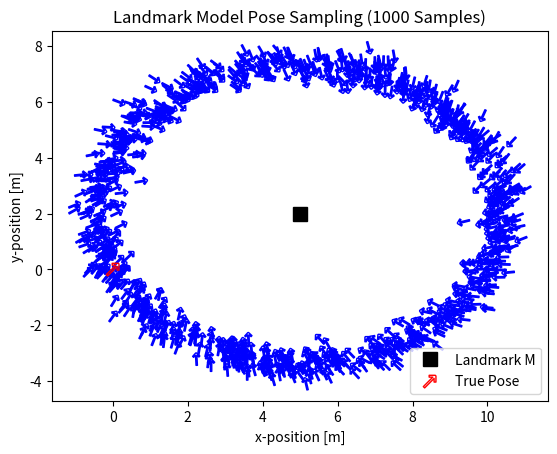

The script that saved this image:
import math
import numpy as np
import matplotlib.pyplot as plt
import matplotlib as mpl
from  matplotlib.patches import Arc

arrow = u'$\u2191$'

# --- Utility Functions (Gaussian, compute_p_hit_dist, landmark_range_bearing_sensor, etc.) ---
# These remain unchanged and are correct implementations of the sensor model components.

def gaussian(x, mu, sigma):
    return (1.0 / (np.sqrt(2*np.pi) * sigma)) * np.exp(-0.5 * ((x - mu) / sigma)**2)


def compute_p_hit_dist(dist, max_dist, sigma):
    # Normalize the Gaussian over [0, max_dist]
    normalize_hit = 1e-9
    for j in range(round(max_dist)):
        normalize_hit += gaussian(j, 0., sigma)
    normalize_hit = 1. / normalize_hit

    p_hit = gaussian(dist, 0., sigma)*normalize_hit

    return p_hit


def landmark_range_bearing_sensor(robot_pose, landmark, sigma, max_range=6.0, fov=math.pi/2):
    """""
    Simulate the detection of a landmark with a virtual sensor able to estimate range and bearing
    """""
    m_x, m_y = landmark[:]
    x, y, theta = robot_pose[:]

    # Add noise to true range and bearing
    r_ = math.dist([x, y], [m_x, m_y]) + np.random.normal(0., sigma[0])
    phi_ = math.atan2(m_y - y, m_x - x) - theta + np.random.normal(0., sigma[1])
    
    # Normalize bearing to [-pi, pi] for consistency
    phi_ = math.atan2(math.sin(phi_), math.cos(phi_))

    # filter z for a more realistic sensor simulation (add a max range distance and a FOV)
    if r_ > max_range or abs(phi_) > fov / 2:
        return None

    return [r_, phi_]

def landmark_model_prob(z, landmark, robot_pose, max_range, fov, sigma):
    """""
    Landmark sensor model algorithm:
    ...
    """""
    m_x, m_y = landmark[:]
    x, y, theta = robot_pose[:]
    sigma_r, sigma_phi = sigma[:]

    r_hat = math.dist([x, y], [m_x, m_y])
    phi_hat = math.atan2(m_y - y, m_x - x) - theta
    p = compute_p_hit_dist(z[0] - r_hat, max_range, sigma_r) * compute_p_hit_dist(z[1] - phi_hat, fov/2, sigma_phi)

    return p

def landmark_model_sample_pose(z, landmark, sigma):
    """""
    Sample a robot pose from the landmark model (Inverse Sensor Model)
    ...
    """""
    m_x, m_y = landmark[:]
    sigma_r, sigma_phi = sigma[:]

    gamma_hat = np.random.uniform(0, 2*math.pi)
    r_hat = z[0] + np.random.normal(0, sigma_r)
    phi_hat = z[1] + np.random.normal(0, sigma_phi)

    # Calculate sampled pose [x', y', theta']
    x_ = m_x + r_hat * math.cos(gamma_hat)
    y_ = m_y + r_hat * math.sin(gamma_hat)
    theta_ = gamma_hat - math.pi - phi_hat
    
    # Normalize orientation
    theta_ = math.atan2(math.sin(theta_), math.cos(theta_))

    return np.array([x_, y_, theta_])

def landmark_model_jacobian(robot_pose, landmark, eps=1e-6):
    """""
    Computes the Jacobian Ht (derivative of the predicted measurement w.r.t the state x).
    """""
    x, y, theta = robot_pose
    m_x, m_y = landmark
    dx = m_x - x
    dy = m_y - y
    r = math.sqrt(dx**2 + dy**2)
    if r < eps:
        r = eps

    Ht = np.array([
        [-dx / r, -dy / r, 0],
        [dy / (r**2), -dx / (r**2), -1]
    ])
    return Ht


def plot_sampled_poses(robot_pose, z, landmark, sigma):
    # plot samples poses
    for i in range(1000):
        x_prime = landmark_model_sample_pose(z, landmark, sigma)
        # plot robot pose (using an arrow marker for orientation)
        rotated_marker = mpl.markers.MarkerStyle(marker=arrow)
        rotated_marker._transform = rotated_marker.get_transform().rotate_deg(math.degrees(x_prime[2])-90)
        plt.scatter(x_prime[0], x_prime[1], marker=rotated_marker, s=80, facecolors='none', edgecolors='b')
    
    # plot true pose
    rotated_marker = mpl.markers.MarkerStyle(marker=arrow)
    rotated_marker._transform = rotated_marker.get_transform().rotate_deg(math.degrees(robot_pose[2])-90)
    plt.scatter(robot_pose[0], robot_pose[1], marker=rotated_marker, s=140, facecolors='none', edgecolors='r', label='True Pose')

    plt.xlabel("x-position [m]")
    plt.ylabel("y-position [m]")
    plt.title("Landmark Model Pose Sampling (1000 Samples)")
    plt.legend()
    plt.show()

# --- MAIN FUNCTION ---
def main():
    plt.close('all')

    # Define State and Map
    robot_pose = np.array([0., 0., math.pi/4])
    landmarks = [
                 np.array([5., 2.]),
                 np.array([-2.5, 3.]),
                 np.array([3., 1.5]),
                 np.array([4., -1.]),
                 np.array([-2., -2.])
                 ]
    
    # Sensor Parameters and Noise (sigma is the noise coefficient input)
    sigma = np.array([0.3, math.pi/24])
    fov = math.pi/3
    max_range = 6.0
    
    # Select the landmark for the single measurement
    landmark = landmarks[0] 

    # --- 1. Generate the Given Measurement z ---
    # The required measurement z = [r, phi] must be generated from the sensor model.
    z = landmark_range_bearing_sensor(robot_pose, landmark, sigma, max_range=max_range, fov=fov)

    if z is None:
        print(f"Landmark at {landmark} is out of range or FOV from {robot_pose}. Cannot proceed with sampling.")
        return
        
    print(f"--- Landmark Measurement Model Simulation ---")
    print(f"Given Measurement z: [r={z[0]:.3f}, phi={z[1]:.3f} rad]")
    print(f"Landmark Position: {landmark}")
    print(f"Robot True Pose: {robot_pose}")
    print("-------------------------------------------\n")

    # --- 2. Compute the Jacobian Hx (Requirement Met) ---
    Hx = landmark_model_jacobian(robot_pose, landmark)
    print("--- Jacobian Hx (w.r.t State) at Initial Pose ---")
    print("Jacobian Hx:\n", Hx)
    print("--------------------------------------------------\n")


    # --- 3. Plot 1000 Sampled Poses (Requirement Met) ---
    # Plot the landmark used for sampling (the cube in the center)
    plt.plot(landmark[0], landmark[1], "sk", ms=10, label='Landmark M')
    
    # Plot 1000 sampled poses
    plot_sampled_poses(robot_pose, z, landmark, sigma)
    
    plt.close('all')


if __name__ == "__main__":
    main()
